Labelled photos from "images", an image-classification folder in mandeepsharma14/ai-product-quality-control-automation. The possible labels are: blister, crack, crooked corner, delamination, good, scratch, thick paint, thin paint.

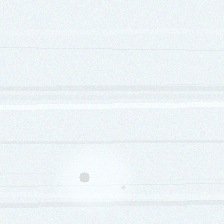
Label: thick paint

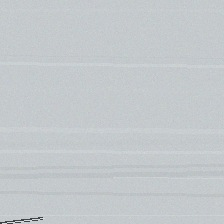
Label: scratch

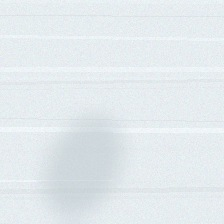
Label: thin paint

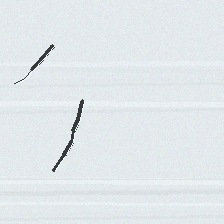
Label: crack

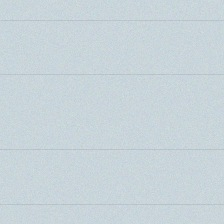
Label: good

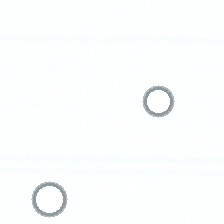
Label: blister
